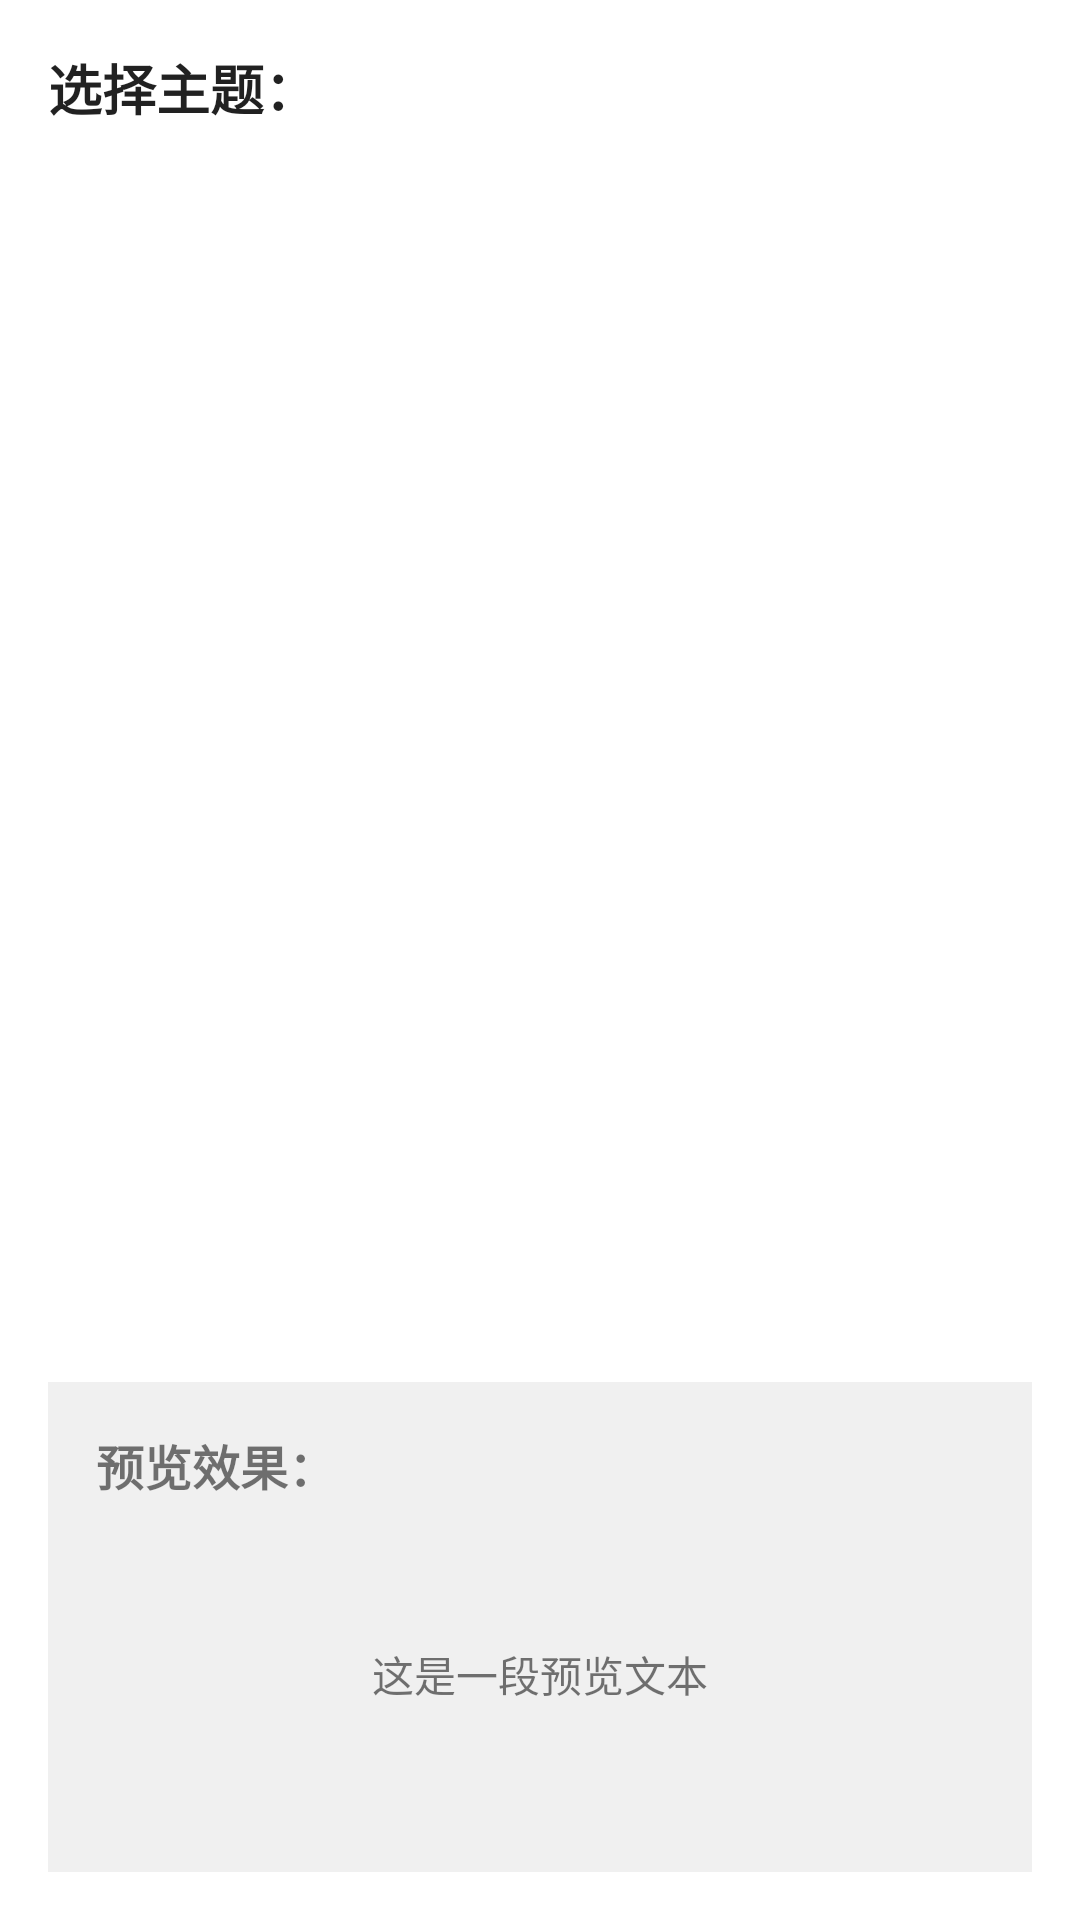

Android layout source for this screen:
<!-- AndroidManifest.xml: fallback theme Theme.MaterialComponents.DayNight.NoActionBar -->
<!-- res/layout/activity_theme_settings.xml -->
<?xml version="1.0" encoding="utf-8"?>
<LinearLayout xmlns:android="http://schemas.android.com/apk/res/android"
    android:layout_width="match_parent"
    android:layout_height="match_parent"
    android:orientation="vertical"
    android:padding="16dp"
    android:background="?android:attr/colorBackground">

    <TextView
        android:layout_width="match_parent"
        android:layout_height="wrap_content"
        android:text="选择主题："
        android:textSize="18sp"
        android:textStyle="bold"
        android:textColor="?android:attr/textColorPrimary"
        android:layout_marginBottom="16dp"/>

    <ListView
        android:id="@+id/theme_list"
        android:layout_width="match_parent"
        android:layout_height="0dp"
        android:layout_weight="1"
        android:choiceMode="singleChoice"
        android:divider="#EEEEEE"
        android:dividerHeight="1dp"/>

    <LinearLayout
        android:layout_width="match_parent"
        android:layout_height="wrap_content"
        android:orientation="vertical"
        android:padding="16dp"
        android:layout_marginTop="16dp"
        android:background="#F0F0F0">

        <TextView
            android:layout_width="match_parent"
            android:layout_height="wrap_content"
            android:text="预览效果："
            android:textSize="16sp"
            android:textStyle="bold"
            android:layout_marginBottom="8dp"/>

        <TextView
            android:id="@+id/theme_preview"
            android:layout_width="match_parent"
            android:layout_height="100dp"
            android:gravity="center"
            android:text="这是一段预览文本"
            android:textSize="14sp"/>

    </LinearLayout>

</LinearLayout>
<!-- resources referenced by this layout -->
<resources>

</resources>
